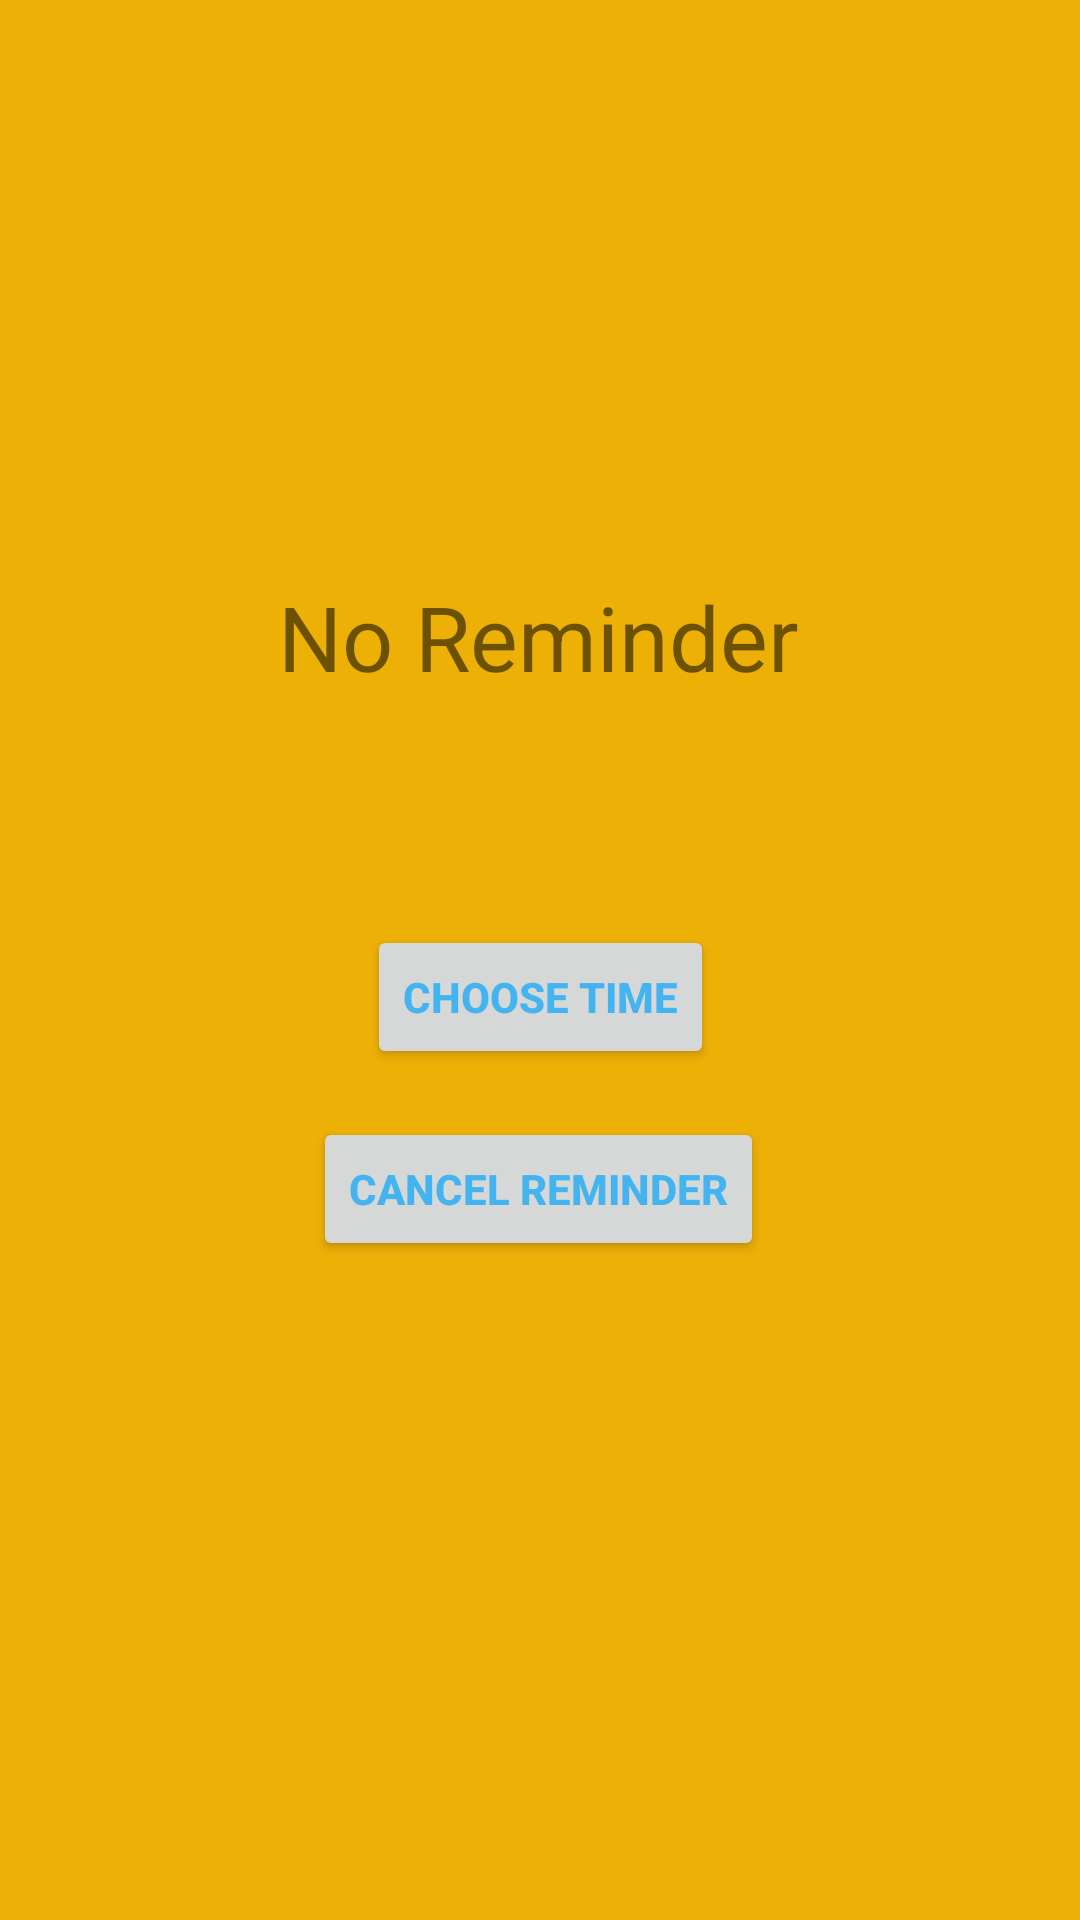

Here is an Android app screen rendered from its layout file. Give the layout XML and the strings, colors and styles it references.
<!-- AndroidManifest.xml: application theme AppTheme -->
<!-- res/layout/activity_time_picker.xml -->
<?xml version="1.0" encoding="utf-8"?>
<androidx.constraintlayout.widget.ConstraintLayout xmlns:android="http://schemas.android.com/apk/res/android"
    xmlns:app="http://schemas.android.com/apk/res-auto"
    xmlns:tools="http://schemas.android.com/tools"
    android:layout_width="match_parent"
    android:layout_height="match_parent"
    android:background="#edb007"
    tools:context=".TimePicker">

    <TextView
        android:id="@+id/textView"
        android:layout_width="wrap_content"
        android:layout_height="wrap_content"
        android:layout_above="@id/button_timepicker"
        android:layout_centerHorizontal="true"
        android:layout_marginTop="192dp"
        android:text="No Reminder"
        android:textSize="30sp"
        app:layout_constraintEnd_toEndOf="parent"
        app:layout_constraintHorizontal_bias="0.497"
        app:layout_constraintStart_toStartOf="parent"
        app:layout_constraintTop_toTopOf="parent" />

    <Button
        android:id="@+id/button_timepicker"
        android:layout_width="wrap_content"
        android:layout_height="wrap_content"
        android:layout_centerHorizontal="true"
        android:layout_centerVertical="true"
        android:layout_marginTop="76dp"
        android:text="Choose time"
        android:textColor="#43b4ef"
        android:textStyle="bold"
        app:layout_constraintEnd_toEndOf="parent"
        app:layout_constraintStart_toStartOf="parent"
        app:layout_constraintTop_toBottomOf="@+id/textView" />

    <Button
        android:id="@+id/button_cancel"
        android:layout_width="wrap_content"
        android:layout_height="wrap_content"
        android:layout_below="@id/button_timepicker"
        android:layout_centerHorizontal="true"
        android:layout_marginTop="16dp"
        android:text="Cancel reminder"
        android:textColor="#43b4ef"
        android:textStyle="bold"
        app:layout_constraintEnd_toEndOf="parent"
        app:layout_constraintHorizontal_bias="0.498"
        app:layout_constraintStart_toStartOf="parent"
        app:layout_constraintTop_toBottomOf="@+id/button_timepicker" />

</androidx.constraintlayout.widget.ConstraintLayout>
<!-- resources referenced by this layout -->
<resources>
  <style name="AppTheme" parent="Theme.AppCompat.Light.NoActionBar">
          
          <item name="colorPrimary">#edb007</item>
          <item name="colorPrimaryDark">#edb007</item>
          <item name="colorAccent">#000000</item>
      </style>
</resources>
